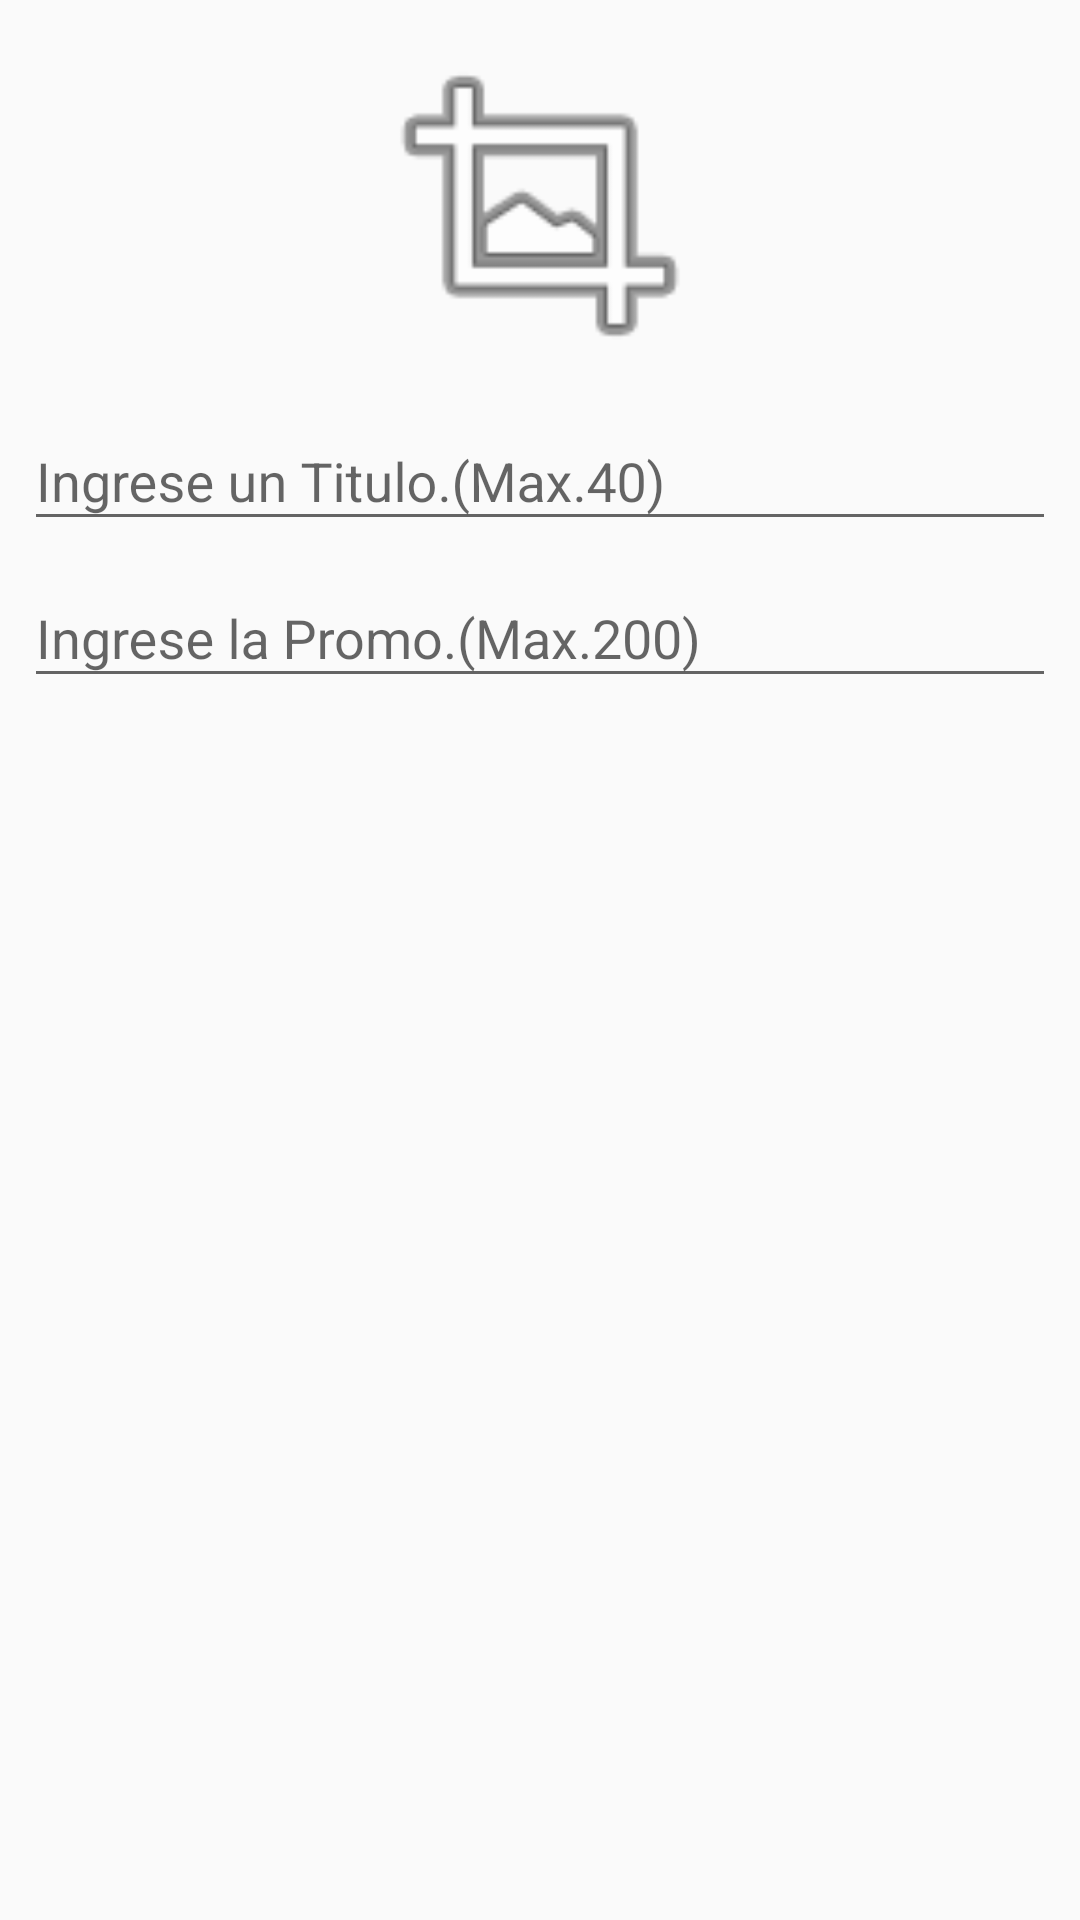

The Android layout XML behind this screen, and the referenced resources:
<!-- AndroidManifest.xml: application theme AppTheme -->
<!-- res/layout/activity_offer.xml -->
<?xml version="1.0" encoding="utf-8"?>
<LinearLayout xmlns:android="http://schemas.android.com/apk/res/android"
    xmlns:tools="http://schemas.android.com/tools"
    android:id="@+id/conteiner"
    android:layout_width="match_parent"
    android:layout_height="match_parent"
    tools:context=".main.offer.ui.OfferActivity">

    <LinearLayout
        android:layout_width="match_parent"
        android:layout_height="wrap_content"
        android:gravity="center"
        android:layout_margin="8dp"
        android:orientation="vertical">

        <ImageView
            android:id="@+id/imageViewImage"
            android:layout_width="120dp"
            android:layout_height="120dp"
            android:clickable="true"
            android:src="@android:drawable/ic_menu_crop" />

        <android.support.design.widget.TextInputLayout
            android:id="@+id/editTextTitleHint"
            android:layout_width="match_parent"
            android:layout_height="wrap_content">

            <EditText
                android:id="@+id/editTextTitle"
                android:layout_width="match_parent"
                android:layout_height="wrap_content"
                android:hint="Ingrese un Titulo.(Max.40)"
                android:inputType="textCapCharacters"
                android:maxLength="40" />
        </android.support.design.widget.TextInputLayout>

        <android.support.design.widget.TextInputLayout
            android:id="@+id/editTextDescriptionHint"
            android:layout_width="match_parent"
            android:layout_height="wrap_content">
            <EditText
                android:id="@+id/editTextDescription"
                android:layout_width="match_parent"
                android:layout_height="wrap_content"
                android:hint="Ingrese la Promo.(Max.200)"
                android:maxLength="200" />
        </android.support.design.widget.TextInputLayout>

        <android.support.v7.widget.RecyclerView
            android:id="@+id/recyclerView"
            android:layout_width="match_parent"
            android:layout_height="wrap_content"
            android:layout_marginTop="5dp" />
    </LinearLayout>
</LinearLayout>
<!-- resources referenced by this layout -->
<resources>
  <style name="AppTheme" parent="Theme.AppCompat.Light.DarkActionBar">
          <item name="colorPrimary">@color/colorPrimary</item>
          <item name="colorPrimaryDark">@color/colorPrimaryDark</item>
          <item name="colorAccent">@color/colorAccent</item>
      </style>
  <color name="colorPrimary">#009688</color>
  <color name="colorPrimaryDark">#00796B</color>
  <color name="colorAccent">#536DFE</color>
</resources>
